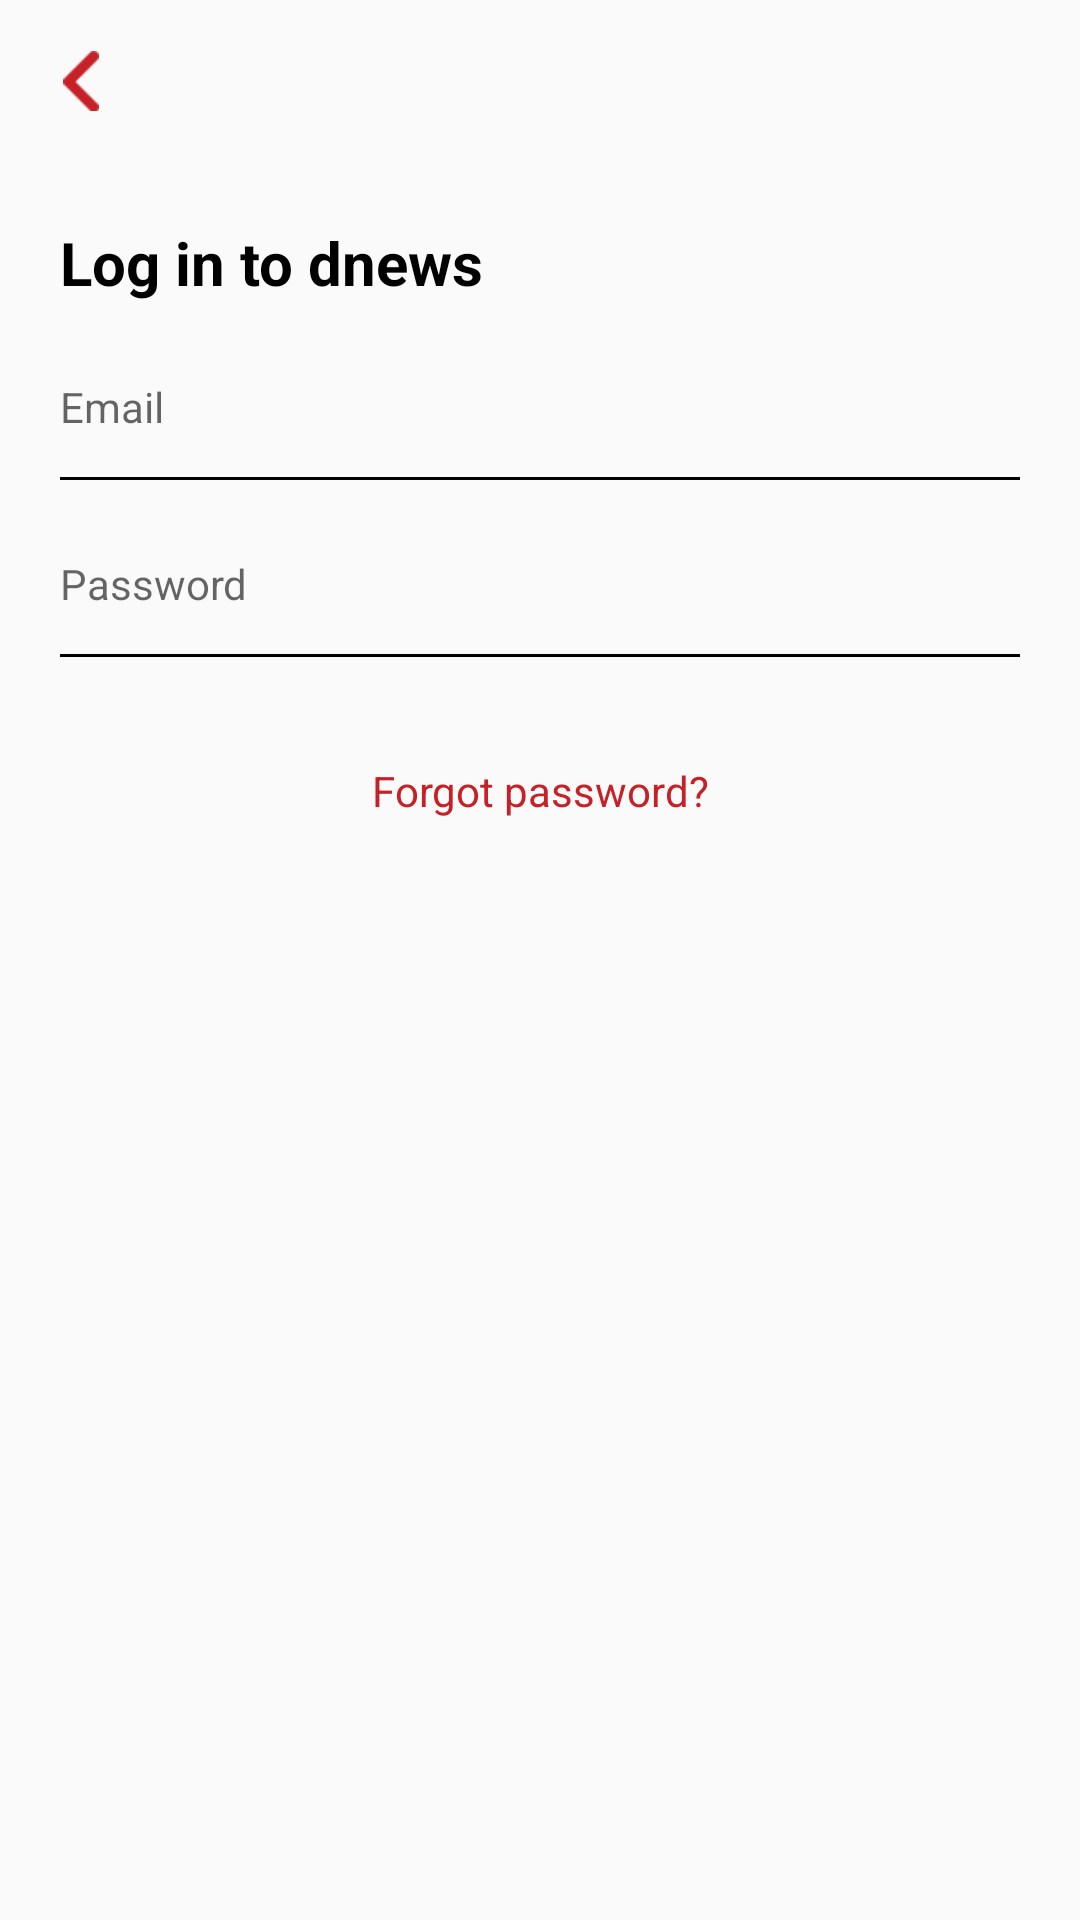

Write the Android layout XML for this screen, with the resource values it uses.
<!-- AndroidManifest.xml: application theme AppTheme -->
<!-- res/layout/login.xml -->
<?xml version="1.0" encoding="utf-8"?>
<RelativeLayout xmlns:android="http://schemas.android.com/apk/res/android"
    android:layout_width="match_parent"
    android:layout_height="match_parent"
    xmlns:app="http://schemas.android.com/apk/res-auto">

    <ImageView
        android:layout_width="24dp"
        android:layout_height="24dp"
        android:id="@+id/login_back_IV_id"
        android:layout_margin="15dp"
        android:src="@drawable/ic_back_color"
        android:padding="2dp"/>

    <RelativeLayout
        android:layout_width="match_parent"
        android:layout_height="match_parent"
        android:layout_marginTop="20dp"
        android:layout_marginLeft="20dp"
        android:layout_marginRight="20dp"
        android:layout_below="@+id/login_back_IV_id"
        >

        <TextView
            android:layout_width="wrap_content"
            android:layout_height="wrap_content"
            android:id="@+id/login_TV1_id"
            android:text="@string/login"
            android:textColor="@color/black"
            android:textSize="20dp"
            android:textStyle="bold"
            />

        <LinearLayout
            android:layout_width="match_parent"
            android:layout_height="wrap_content"
            android:id="@+id/login_username_LL_id"
            android:background="@drawable/bottom_line_border"
            android:layout_below="@+id/login_TV1_id"
            android:layout_marginTop="25dp">


            <EditText
                android:layout_width="match_parent"
                android:layout_height="wrap_content"
                android:id="@+id/login_username_ET_id"
                android:singleLine="true"
                android:inputType="textEmailAddress"
                android:background="@android:color/transparent"
                android:layout_below="@+id/login_TV1_id"
                android:hint="Email"
                android:paddingBottom="15dp"
                android:textSize="14dp"
                />

        </LinearLayout>

        <LinearLayout
            android:layout_width="match_parent"
            android:layout_height="wrap_content"
            android:id="@+id/login_password_LL_id"
            android:layout_below="@+id/login_username_LL_id"
            android:background="@drawable/bottom_line_border"
            android:layout_marginTop="25dp">

            <EditText
                android:layout_width="match_parent"
                android:layout_height="wrap_content"
                android:id="@+id/login_password_ET_id"
                android:background="@android:color/transparent"
                android:paddingBottom="15dp"
                android:singleLine="true"
                android:inputType="textPassword"
                android:hint="Password"
                android:textSize="14dp"
                />

        </LinearLayout>

        <LinearLayout
            android:layout_width="match_parent"
            android:layout_height="wrap_content"
            android:id="@+id/login_Button"
            android:layout_below="@+id/login_password_LL_id"
            android:background="@drawable/bottom_line_border"
            android:layout_marginTop="25dp">


        
            
            
            
            


        </LinearLayout>

        <TextView
            android:layout_width="match_parent"
            android:layout_height="wrap_content"
            android:id="@+id/login_TV2_id"
            android:textAlignment="center"
            android:text="@string/forgot_password"
            android:textColor="@color/blue"
            android:layout_below="@+id/login_Button"
            android:paddingTop="10dp"
            />

        <ImageView
            android:layout_width="48dp"
            android:layout_height="48dp"
            android:layout_alignParentRight="true"
            android:onClick="check"
            android:layout_alignParentBottom="true"
            android:layout_marginBottom="35dp"
            android:src="@drawable/ic_next_white"/>

    </RelativeLayout>



</RelativeLayout>
<!-- resources referenced by this layout -->
<resources>
  <color name="black">#000000</color>
  <color name="blue">#c52127</color>
  <!-- drawable bottom_line_border (drawable) -->
  <?xml version="1.0" encoding="utf-8"?>
  <layer-list xmlns:android="http://schemas.android.com/apk/res/android">
      <item
          android:top="-2dp"
          android:left="-2dp"
          android:right="-2dp">
  
          <shape android:shape="rectangle">
              <stroke
                  android:width="0.9dp"
                  android:color="@color/black"/>
          </shape>
      </item>
  </layer-list>
  <!-- drawable ic_back_color: png bitmap (drawable-v24, 342 bytes) -->
  <string name="forgot_password" translatable="false">Forgot password? </string>
  <string name="login" translatable="false">Log in to dnews</string>
  <style name="AppTheme" parent="Theme.AppCompat.Light.NoActionBar">
          
          <item name="colorPrimary">@color/colorPrimary</item>
  
          <item name="colorPrimaryDark">@color/blue</item>
          <item name="colorAccent">@color/colorAccent</item>
          <item name="bottomSheetDialogTheme">@style/AppBottomSheetDialogTheme</item>
      </style>
  <color name="colorPrimary">#008577</color>
  <color name="colorAccent">#D81B60</color>
  <style name="AppBottomSheetDialogTheme" parent="Theme.Design.Light.BottomSheetDialog">
          <item name="bottomSheetStyle">@style/AppModalStyle</item>
      </style>
  <style name="AppModalStyle" parent="Widget.Design.BottomSheet.Modal">
          <item name="android:background">@drawable/bg_round</item>
      </style>
</resources>
